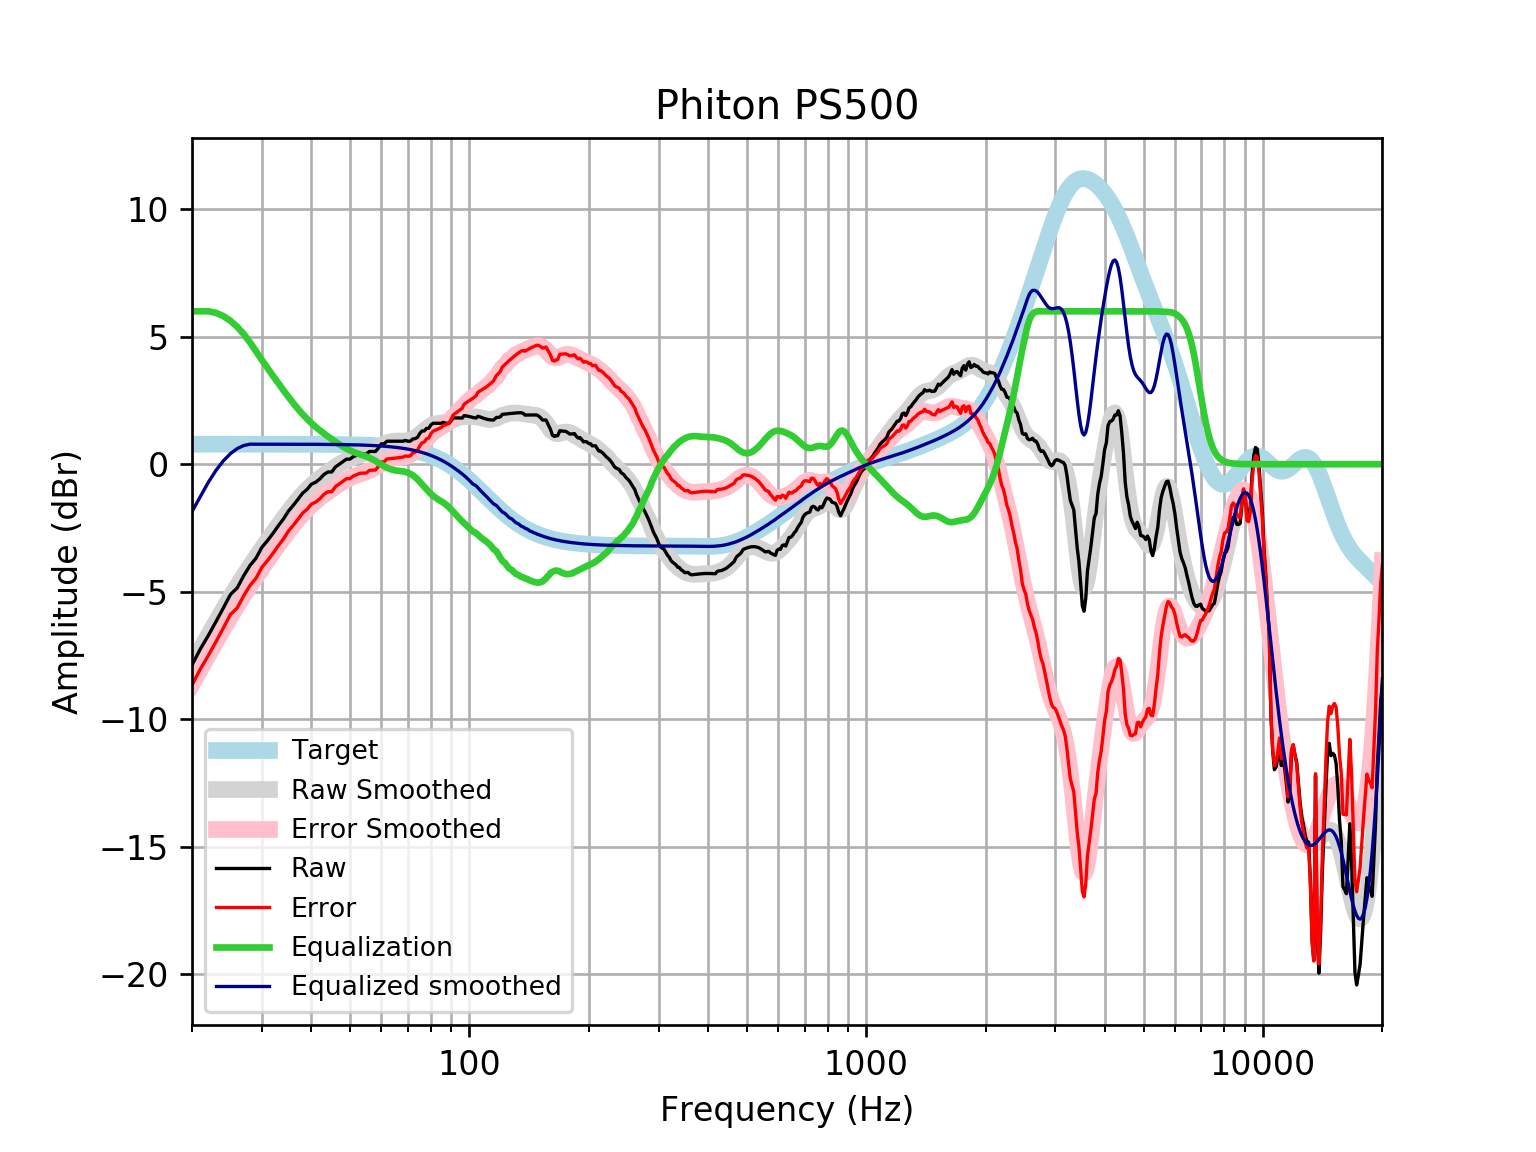

Data behind this chart, as committed beside it:
frequency, raw, error, smoothed, error_smoothed, equalization, equalized_raw, equalized_smoothed, target
20, -7.878, -8.664, -7.857, -8.643, 6, -1.878, -1.857, 0.7859
21, -7.246, -8.031, -7.264, -8.05, 6, -1.246, -1.264, 0.7859
22, -6.713, -7.499, -6.703, -7.489, 6.0, -0.7133, -0.7027, 0.7858
23, -6.169, -6.955, -6.173, -6.959, 5.937, -0.2318, -0.2357, 0.7858
24, -5.635, -6.421, -5.675, -6.461, 5.81, 0.1752, 0.1352, 0.7858
25, -5.112, -5.898, -5.21, -5.996, 5.626, 0.5143, 0.4161, 0.7857
26, -4.854, -5.64, -4.776, -5.562, 5.39, 0.5358, 0.6133, 0.7857
27, -4.375, -5.16, -4.372, -5.158, 5.106, 0.7313, 0.7337, 0.7856
28, -3.975, -4.76, -3.995, -4.78, 4.78, 0.8058, 0.7855, 0.7855
29, -3.687, -4.473, -3.64, -4.426, 4.426, 0.7385, 0.7854, 0.7854
30, -3.26, -4.046, -3.305, -4.091, 4.091, 0.8302, 0.7852, 0.7852
31, -2.995, -3.78, -2.987, -3.772, 3.772, 0.777, 0.785, 0.785
32, -2.711, -3.496, -2.683, -3.468, 3.468, 0.7567, 0.7848, 0.7848
33, -2.416, -3.201, -2.393, -3.178, 3.178, 0.7614, 0.7846, 0.7846
34, -2.148, -2.932, -2.117, -2.901, 2.901, 0.7529, 0.7843, 0.7843
35, -1.842, -2.626, -1.855, -2.639, 2.639, 0.7975, 0.7839, 0.7839
36, -1.612, -2.395, -1.611, -2.394, 2.394, 0.7825, 0.7835, 0.7835
37, -1.376, -2.159, -1.385, -2.168, 2.168, 0.7922, 0.783, 0.783
38, -1.137, -1.919, -1.179, -1.962, 1.962, 0.8251, 0.7824, 0.7824
39, -0.9872, -1.769, -0.9942, -1.776, 1.776, 0.7887, 0.7818, 0.7818
40, -0.7806, -1.562, -0.8289, -1.61, 1.61, 0.8292, 0.781, 0.781
41, -0.7066, -1.487, -0.6812, -1.461, 1.461, 0.7547, 0.7801, 0.7801
42, -0.5759, -1.355, -0.5481, -1.327, 1.327, 0.7514, 0.7791, 0.7791
43, -0.4049, -1.183, -0.4264, -1.204, 1.204, 0.7995, 0.778, 0.7779
44, -0.3043, -1.081, -0.3131, -1.09, 1.09, 0.7854, 0.7766, 0.7766
45, -0.3043, -1.079, -0.2061, -0.9813, 0.9813, 0.677, 0.7752, 0.7751
46, -0.1032, -0.8766, -0.1049, -0.8784, 0.8784, 0.7752, 0.7735, 0.7734
47, -0.002592, -0.7741, -0.009926, -0.7815, 0.7815, 0.7789, 0.7715, 0.7715
48, 0.09798, -0.6714, 0.07733, -0.6921, 0.6921, 0.7901, 0.7694, 0.7694
49, 0.1986, -0.5684, 0.1552, -0.6118, 0.6118, 0.8104, 0.767, 0.767
50, 0.1986, -0.5657, 0.2223, -0.5419, 0.5419, 0.7405, 0.7643, 0.7642
51, 0.2991, -0.4621, 0.2788, -0.4825, 0.4825, 0.7816, 0.7612, 0.7612
52, 0.3461, -0.4117, 0.3259, -0.432, 0.432, 0.7781, 0.7579, 0.7578
53, 0.3997, -0.3544, 0.3666, -0.3875, 0.3875, 0.7872, 0.7541, 0.7541
54, 0.3997, -0.3502, 0.4049, -0.345, 0.345, 0.7447, 0.7499, 0.7499
55, 0.3997, -0.3456, 0.4449, -0.3004, 0.3004, 0.7001, 0.7453, 0.7453
56, 0.5003, -0.2399, 0.4901, -0.2501, 0.2501, 0.7503, 0.7402, 0.7401
57, 0.5003, -0.2342, 0.5423, -0.1922, 0.1922, 0.6925, 0.7345, 0.7345
58, 0.5003, -0.228, 0.6011, -0.1272, 0.1272, 0.6275, 0.7283, 0.7283
59, 0.6327, -0.08878, 0.6642, -0.05734, 0.05734, 0.69, 0.7215, 0.7215
60, 0.802, 0.08801, 0.7272, 0.01321, -0.01321, 0.7888, 0.714, 0.714
61, 0.802, 0.0962, 0.7855, 0.07969, -0.07969, 0.7223, 0.7058, 0.7058
62, 0.9026, 0.2057, 0.8346, 0.1378, -0.1378, 0.7648, 0.6969, 0.6969
63, 0.9026, 0.2155, 0.8716, 0.1844, -0.1844, 0.7182, 0.6871, 0.6871
64, 0.9026, 0.2261, 0.8953, 0.2188, -0.2188, 0.6838, 0.6765, 0.6765
65, 0.9026, 0.2376, 0.907, 0.242, -0.242, 0.6606, 0.665, 0.665
66, 0.9026, 0.2501, 0.9099, 0.2574, -0.2574, 0.6452, 0.6525, 0.6525
67, 0.9026, 0.2636, 0.9083, 0.2693, -0.2693, 0.6333, 0.639, 0.639
68, 0.9026, 0.2781, 0.9072, 0.2827, -0.2827, 0.6198, 0.6244, 0.6244
69, 0.9324, 0.3236, 0.9114, 0.3027, -0.3027, 0.6297, 0.6087, 0.6087
70, 0.9026, 0.3108, 0.9248, 0.333, -0.333, 0.5696, 0.5918, 0.5918
71, 0.9026, 0.329, 0.9502, 0.3766, -0.3766, 0.526, 0.5736, 0.5736
72, 0.9899, 0.4357, 0.9887, 0.4346, -0.4346, 0.5553, 0.5541, 0.5541
73, 1.003, 0.4699, 1.04, 0.5067, -0.5067, 0.4965, 0.5333, 0.5333
74, 1.052, 0.5413, 1.102, 0.5913, -0.5913, 0.4611, 0.511, 0.511
75, 1.204, 0.717, 1.173, 0.6855, -0.6855, 0.5189, 0.4873, 0.4873
76, 1.305, 0.8429, 1.247, 0.7854, -0.7854, 0.5195, 0.462, 0.4621
77, 1.305, 0.8697, 1.322, 0.8871, -0.8871, 0.4179, 0.4352, 0.4353
78, 1.405, 0.9986, 1.393, 0.9863, -0.9863, 0.4192, 0.4068, 0.4068
79, 1.405, 1.029, 1.456, 1.08, -1.08, 0.3259, 0.3767, 0.3768
... 553 more rows
